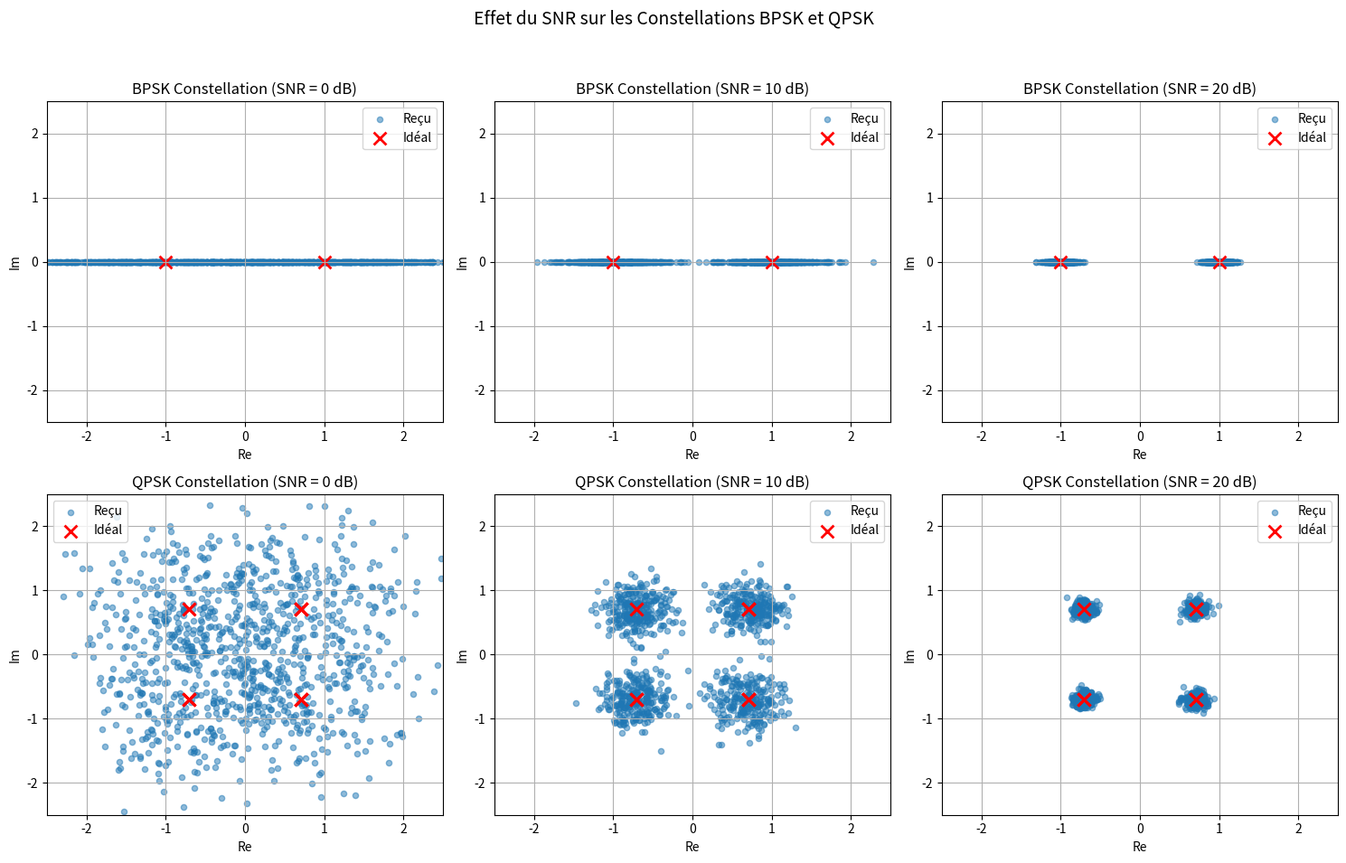

Write Python code to recreate this figure.
import numpy as np
import matplotlib.pyplot as plt

def generate_signal_with_noise(t, snr_db):
    x = 10 * np.sin(2 * np.pi * t)
    P_watts = x ** 2
    x_db = 10 * np.log10(P_watts + 1e-10)
    
    signal_power = np.mean(P_watts)
    noise_power = signal_power / (10 ** (snr_db / 10))
    noise = np.random.normal(0, np.sqrt(noise_power), len(t))
    noisy_signal = x + noise
    noisy_power = noisy_signal ** 2
    noisy_db = 10 * np.log10(noisy_power + 1e-10)
    
    return x, P_watts, x_db, noisy_signal, noisy_power, noisy_db

def generate_binary_signal(length, bits):
    return np.repeat(bits, length)

def ask_modulate(t, binary_signal, carrier_freq):
    return binary_signal * np.sin(2 * np.pi * carrier_freq * t)

def psk_modulate(t, binary_signal, carrier_freq):
    phase = np.pi * (binary_signal - 1)  
    return np.sin(2 * np.pi * carrier_freq * t + phase)

def add_awgn(signal, snr_db):
    signal_power = np.mean(signal ** 2)
    noise_power = signal_power / (10 ** (snr_db / 10))
    noise = np.random.normal(0, np.sqrt(noise_power), len(signal))
    return signal + noise

if __name__ == "__main__":
    # Part 1 et 2 restent identiques
    # [...]

    # Part 3: Constellations BPSK et QPSK avec variation SNR
    n_symbols = 1000
    snr_values = [0, 10, 20]  # Different SNR values in dB

    # Create figure for all constellations
    plt.figure(figsize=(15, 10))
    plt.suptitle('Effet du SNR sur les Constellations BPSK et QPSK', fontsize=14)

    # Generate base symbols
    bpsk_symbols = 2 * (np.random.randint(0, 2, n_symbols) - 0.5)
    qpsk_symbols = (np.random.randint(0, 4, n_symbols) * np.pi/2) + np.pi/4
    qpsk_complex = np.exp(1j * qpsk_symbols)

    # Plot constellations for each SNR
    for i, snr_db in enumerate(snr_values, 1):
        # Calculate noise power based on SNR
        bpsk_signal_power = np.mean(np.abs(bpsk_symbols)**2)
        qpsk_signal_power = np.mean(np.abs(qpsk_complex)**2)
        
        bpsk_noise_power = bpsk_signal_power / (10**(snr_db/10))
        qpsk_noise_power = qpsk_signal_power / (10**(snr_db/10))
        
        # Add noise
        bpsk_noise = np.sqrt(bpsk_noise_power) * np.random.normal(0, 1, n_symbols)
        qpsk_noise = np.sqrt(qpsk_noise_power/2) * (np.random.normal(0, 1, n_symbols) + 
                                                   1j * np.random.normal(0, 1, n_symbols))
        
        bpsk_received = bpsk_symbols + bpsk_noise
        qpsk_received = qpsk_complex + qpsk_noise

        # BPSK Constellation
        plt.subplot(2, 3, i)
        plt.scatter(np.real(bpsk_received), np.imag(bpsk_received), 
                   alpha=0.5, label='Reçu', s=20)
        plt.scatter([-1, 1], [0, 0], color='red', marker='x', 
                   s=100, label='Idéal', linewidth=2)
        plt.title(f'BPSK Constellation (SNR = {snr_db} dB)')
        plt.grid(True)
        plt.axis([-2.5, 2.5, -2.5, 2.5])
        plt.xlabel('Re')
        plt.ylabel('Im')
        plt.legend()

        # QPSK Constellation
        plt.subplot(2, 3, i+3)
        plt.scatter(np.real(qpsk_received), np.imag(qpsk_received), 
                   alpha=0.5, label='Reçu', s=20)
        plt.scatter(np.real(qpsk_complex[::50]), np.imag(qpsk_complex[::50]), 
                   color='red', marker='x', s=100, label='Idéal', linewidth=2)
        plt.title(f'QPSK Constellation (SNR = {snr_db} dB)')
        plt.grid(True)
        plt.axis([-2.5, 2.5, -2.5, 2.5])
        plt.xlabel('Re')
        plt.ylabel('Im')
        plt.legend()

    # Adjust layout and save
    plt.tight_layout(rect=[0, 0.03, 1, 0.95])
    
    # Save with high DPI for better quality
    plt.savefig('constellations_with_SNR.png', dpi=300, bbox_inches='tight')
    plt.close()

    # Optionnel : Afficher les statistiques d'erreur
    def calculate_error_rate(received, ideal, threshold=0.5):
        if np.iscomplexobj(ideal):
            errors = np.sum(np.abs(received - ideal) > threshold)
        else:
            errors = np.sum(np.abs(received - ideal) > threshold)
        return errors / len(received)

    print("\nTaux d'erreur pour différents SNR :")
    print("SNR (dB) | BPSK Error Rate | QPSK Error Rate")
    print("-" * 45)
    
    for snr_db in snr_values:
        # Recalcule les signaux reçus pour les statistiques
        bpsk_noise_power = 1 / (10**(snr_db/10))
        qpsk_noise_power = 1 / (10**(snr_db/10))
        
        bpsk_received = bpsk_symbols + np.sqrt(bpsk_noise_power) * np.random.normal(0, 1, n_symbols)
        qpsk_received = qpsk_complex + np.sqrt(qpsk_noise_power/2) * (np.random.normal(0, 1, n_symbols) + 
                                                                     1j * np.random.normal(0, 1, n_symbols))
        
        bpsk_error = calculate_error_rate(bpsk_received, bpsk_symbols)
        qpsk_error = calculate_error_rate(qpsk_received, qpsk_complex)
        
        print(f"{snr_db:8d} | {bpsk_error:14.3%} | {qpsk_error:14.3%}")
